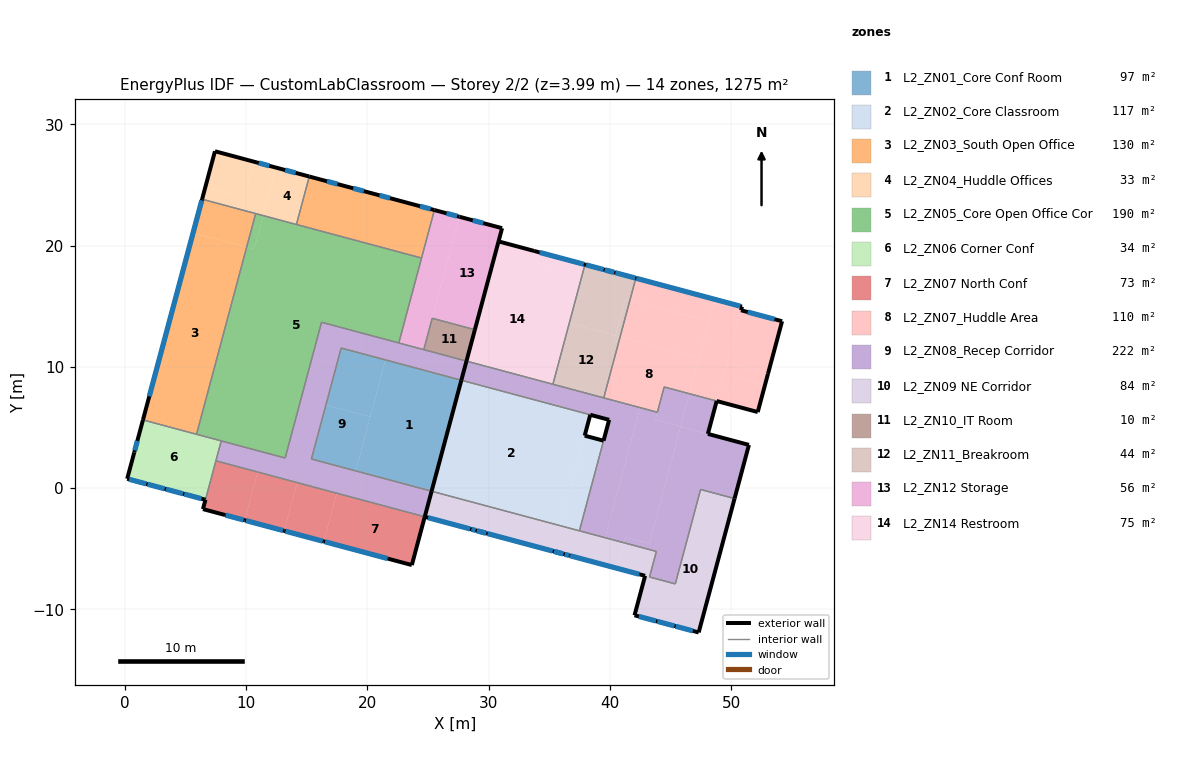
=== STOREY PLAN SPEC (per zone: floor XY polygon, exterior-wall plan segments, windows/doors) ===
zone 1: L2_ZN01_Core Conf Room  (97.2 m²)
  floor: (21.50, 10.57) (27.75, 8.89) (25.30, -0.26) (19.05, 1.42)
  floor: (16.59, 6.85) (20.24, 5.87) (19.05, 1.42) (15.39, 2.40)
  floor: (17.85, 11.55) (21.50, 10.57) (20.24, 5.87) (16.59, 6.85)
  interior walls: 7
zone 2: L2_ZN02_Core Classroom  (116.6 m²)
  floor: (27.75, 8.89) (38.38, 6.05) (35.93, -3.10) (25.30, -0.26)
  floor: (37.92, 4.33) (39.48, 3.91) (37.49, -3.52) (35.93, -3.10)
  exterior wall: (27.75, 8.89) – (25.30, -0.26)  [9.5 m]
  exterior wall: (37.92, 4.33) – (38.38, 6.05)  [1.8 m]
  exterior wall: (39.48, 3.91) – (37.92, 4.33)  [1.6 m]
  interior walls: 5
zone 3: L2_ZN03_South Open Office  (129.9 m²)
  floor: (5.64, 21.04) (10.06, 19.86) (5.92, 4.44) (1.51, 5.62)
  floor: (6.38, 23.82) (10.80, 22.63) (10.06, 19.86) (5.64, 21.04)
  floor: (15.22, 25.69) (25.53, 22.92) (24.47, 18.97) (14.16, 21.73)
  exterior wall: (6.38, 23.82) – (1.51, 5.62)  [18.8 m]
    window: (6.36, 23.72) – (2.03, 7.56)  [37.4 m²]
  exterior wall: (25.53, 22.92) – (15.22, 25.69)  [10.7 m]
    window: (25.22, 23.01) – (24.35, 23.24)  [1.2 m²]
    window: (17.55, 25.06) – (16.68, 25.30)  [1.2 m²]
    window: (19.71, 24.48) – (18.84, 24.72)  [1.2 m²]
    window: (21.87, 23.90) – (21.00, 24.14)  [1.2 m²]
  interior walls: 6
zone 4: L2_ZN04_Huddle Offices  (33.0 m²)
  floor: (12.47, 26.42) (15.22, 25.69) (14.16, 21.73) (11.42, 22.47)
  floor: (10.62, 26.92) (12.47, 26.42) (11.42, 22.47) (6.38, 23.82) (6.66, 24.85) (9.84, 24.00)
  floor: (7.44, 27.77) (10.62, 26.92) (9.84, 24.00) (6.66, 24.85)
  exterior wall: (7.44, 27.77) – (6.38, 23.82)  [4.1 m]
  exterior wall: (15.22, 25.69) – (7.44, 27.77)  [8.1 m]
    window: (11.92, 26.57) – (11.05, 26.80)  [1.2 m²]
    window: (14.10, 25.99) – (13.23, 26.22)  [1.2 m²]
  interior walls: 3
zone 5: L2_ZN05_Core Open Office Cor  (190.3 m²)
  floor: (11.42, 22.47) (24.47, 18.97) (22.60, 11.97) (16.23, 13.67) (13.23, 2.48) (5.92, 4.44) (10.06, 19.86) (10.67, 19.70)
  floor: (10.80, 22.63) (11.42, 22.47) (10.67, 19.70) (10.06, 19.86)
  interior walls: 8
zone 6: L2_ZN06 Corner Conf  (33.6 m²)
  floor: (1.51, 5.62) (7.96, 3.89) (6.85, -0.23) (3.97, 0.54) (3.77, -0.19) (0.21, 0.77)
  floor: (3.97, 0.54) (6.85, -0.23) (6.66, -0.96) (3.77, -0.19)
  exterior wall: (0.21, 0.77) – (6.66, -0.96)  [6.7 m]
    window: (3.40, -0.08) – (4.81, -0.46)  [4.9 m²]
    window: (4.91, -0.49) – (6.33, -0.87)  [4.9 m²]
    window: (0.37, 0.73) – (1.78, 0.35)  [4.9 m²]
    window: (1.88, 0.32) – (3.30, -0.06)  [4.9 m²]
  exterior wall: (0.79, 2.95) – (0.21, 0.77)  [2.3 m]
  exterior wall: (1.51, 5.62) – (0.79, 2.95)  [2.8 m]
    window: (1.04, 3.89) – (0.83, 3.11)  [2.0 m²]
  interior walls: 4
zone 7: L2_ZN07 North Conf  (73.4 m²)
  floor: (14.22, 0.46) (17.48, -0.42) (16.42, -4.40) (13.15, -3.52)
  floor: (17.48, -0.42) (24.74, -2.36) (23.67, -6.34) (16.42, -4.40)
  floor: (7.52, 2.25) (10.96, 1.33) (9.90, -2.65) (6.45, -1.73)
  floor: (10.96, 1.33) (14.22, 0.46) (13.15, -3.52) (9.90, -2.65)
  exterior wall: (13.15, -3.52) – (16.42, -4.40)  [3.4 m]
    window: (13.25, -3.55) – (16.32, -4.37)  [8.1 m²]
  exterior wall: (23.67, -6.34) – (24.74, -2.36)  [4.1 m]
  exterior wall: (21.72, -5.82) – (23.67, -6.34)  [2.0 m]
  exterior wall: (16.42, -4.40) – (21.72, -5.82)  [5.5 m]
    window: (16.51, -4.43) – (21.67, -5.81)  [13.6 m²]
  exterior wall: (8.28, -2.22) – (9.90, -2.65)  [1.7 m]
    window: (8.33, -2.23) – (9.80, -2.63)  [3.9 m²]
  exterior wall: (6.45, -1.73) – (8.28, -2.22)  [1.9 m]
  exterior wall: (6.66, -0.96) – (6.45, -1.73)  [0.8 m]
  exterior wall: (9.90, -2.65) – (13.15, -3.52)  [3.4 m]
    window: (9.99, -2.68) – (13.06, -3.50)  [8.0 m²]
  interior walls: 5
zone 8: L2_ZN07_Huddle Area  (110.0 m²)
  floor: (48.56, 15.27) (50.81, 14.66) (48.80, 7.18) (46.56, 7.78)
  floor: (40.84, 12.47) (47.35, 10.73) (46.56, 7.78) (44.48, 8.34) (43.92, 6.25) (39.49, 7.44)
  floor: (42.14, 17.31) (48.64, 15.56) (48.16, 13.75) (41.65, 15.50)
  floor: (48.64, 15.56) (50.89, 14.96) (50.81, 14.66) (48.56, 15.27)
  floor: (41.65, 15.50) (48.16, 13.75) (47.35, 10.73) (40.84, 12.47)
  floor: (49.65, 10.33) (53.03, 9.42) (52.80, 8.55) (50.31, 9.22) (49.70, 6.94) (48.80, 7.18)
  floor: (50.31, 9.22) (52.80, 8.55) (52.19, 6.27) (49.70, 6.94)
  floor: (50.81, 14.66) (54.20, 13.76) (53.03, 9.42) (49.65, 10.33)
  exterior wall: (50.89, 14.96) – (42.14, 17.31)  [9.1 m]
    window: (50.74, 15.00) – (42.19, 17.29)  [25.0 m²]
  exterior wall: (50.81, 14.66) – (50.89, 14.96)  [0.3 m]
  exterior wall: (52.19, 6.27) – (53.03, 9.42)  [3.3 m]
  exterior wall: (48.80, 7.18) – (52.19, 6.27)  [3.5 m]
  exterior wall: (54.20, 13.76) – (50.81, 14.66)  [3.5 m]
    window: (53.57, 13.92) – (51.37, 14.52)  [4.2 m²]
  exterior wall: (53.03, 9.42) – (54.20, 13.76)  [4.5 m]
  interior walls: 5
zone 9: L2_ZN08_Recep Corridor  (221.8 m²)
  floor: (46.56, 7.78) (48.80, 7.18) (48.08, 4.47) (45.83, 5.07)
  floor: (44.48, 8.34) (46.56, 7.78) (45.83, 5.07) (43.75, 5.63)
  floor: (16.23, 13.67) (28.18, 10.47) (27.75, 8.89) (17.85, 11.55) (15.39, 2.40) (25.30, -0.26) (24.74, -2.36) (7.52, 2.25) (7.96, 3.89) (13.23, 2.48)
  floor: (28.18, 10.47) (42.49, 6.64) (39.61, -4.09) (37.49, -3.52) (39.94, 5.63) (27.75, 8.89)
  floor: (45.83, 5.07) (51.46, 3.56) (50.28, -0.86) (47.48, -0.11) (45.39, -7.90) (43.27, -7.33) (43.83, -5.22) (41.13, -4.50) (41.25, -4.04) (43.25, -4.58)
  floor: (42.49, 6.64) (43.92, 6.25) (43.75, 5.63) (45.83, 5.07) (43.25, -4.58) (41.25, -4.04) (41.13, -4.50) (39.61, -4.09)
  exterior wall: (48.08, 4.47) – (48.80, 7.18)  [2.8 m]
  exterior wall: (39.94, 5.63) – (39.48, 3.91)  [1.8 m]
  exterior wall: (38.38, 6.05) – (39.94, 5.63)  [1.6 m]
  exterior wall: (28.18, 10.47) – (27.75, 8.89)  [1.6 m]
  exterior wall: (51.46, 3.56) – (48.08, 4.47)  [3.5 m]
  exterior wall: (50.28, -0.86) – (51.46, 3.56)  [4.6 m]
  interior walls: 31
zone 10: L2_ZN09 NE Corridor  (83.6 m²)
  floor: (25.30, -0.26) (41.13, -4.50) (40.56, -6.60) (24.74, -2.36)
  floor: (41.13, -4.50) (43.83, -5.22) (43.27, -7.33) (40.56, -6.60)
  floor: (47.48, -0.11) (50.28, -0.86) (47.32, -11.90) (42.03, -10.48) (42.90, -7.23) (45.39, -7.90)
  exterior wall: (42.46, -7.11) – (42.90, -7.23)  [0.5 m]
  exterior wall: (36.68, -5.56) – (42.46, -7.11)  [6.0 m]
    window: (36.73, -5.58) – (42.41, -7.10)  [16.2 m²]
  exterior wall: (24.74, -2.36) – (36.68, -5.56)  [12.4 m]
    window: (35.49, -5.24) – (36.08, -5.40)  [1.0 m²]
    window: (35.39, -5.22) – (36.17, -5.43)  [0.7 m²]
    window: (29.13, -3.54) – (29.72, -3.70)  [1.0 m²]
    window: (29.03, -3.51) – (29.82, -3.72)  [0.7 m²]
    window: (29.91, -3.75) – (35.29, -5.19)  [15.3 m²]
    window: (36.28, -5.46) – (36.62, -5.55)  [1.0 m²]
    window: (28.58, -3.39) – (28.92, -3.48)  [1.0 m²]
    window: (25.01, -2.44) – (28.48, -3.37)  [9.8 m²]
  exterior wall: (25.30, -0.26) – (24.74, -2.36)  [2.2 m]
  exterior wall: (47.32, -11.90) – (50.28, -0.86)  [11.4 m]
  exterior wall: (42.03, -10.48) – (47.32, -11.90)  [5.5 m]
    window: (42.39, -10.58) – (43.81, -10.96)  [4.9 m²]
    window: (43.91, -10.98) – (45.32, -11.36)  [4.9 m²]
    window: (45.42, -11.39) – (46.84, -11.77)  [4.9 m²]
  exterior wall: (42.90, -7.23) – (42.03, -10.48)  [3.4 m]
  interior walls: 9
zone 11: L2_ZN10_IT Room  (9.8 m²)
  floor: (25.35, 14.00) (28.87, 13.06) (28.18, 10.47) (24.66, 11.41)
  interior walls: 4
zone 12: L2_ZN11_Breakroom  (44.3 m²)
  floor: (36.65, 13.59) (40.84, 12.47) (39.49, 7.44) (35.30, 8.56)
  floor: (37.95, 18.43) (42.14, 17.31) (41.65, 15.50) (41.27, 15.60) (40.45, 12.57) (36.65, 13.59)
  floor: (41.27, 15.60) (41.65, 15.50) (40.84, 12.47) (40.45, 12.57)
  exterior wall: (42.14, 17.31) – (37.95, 18.43)  [4.3 m]
    window: (40.36, 17.78) – (39.58, 17.99)  [0.7 m²]
    window: (42.09, 17.32) – (40.46, 17.76)  [4.8 m²]
    window: (39.48, 18.02) – (38.04, 18.40)  [4.2 m²]
    window: (40.26, 17.81) – (39.67, 17.97)  [1.0 m²]
  interior walls: 3
zone 13: L2_ZN12 Storage  (55.8 m²)
  floor: (25.53, 22.92) (27.59, 22.37) (24.66, 11.41) (22.60, 11.97)
  floor: (27.59, 22.37) (31.11, 21.43) (28.87, 13.06) (25.35, 14.00)
  exterior wall: (27.59, 22.37) – (25.53, 22.92)  [2.1 m]
    window: (27.40, 22.42) – (26.53, 22.66)  [1.2 m²]
  exterior wall: (31.11, 21.43) – (27.59, 22.37)  [3.6 m]
    window: (29.57, 21.84) – (28.69, 22.08)  [1.2 m²]
  exterior wall: (30.82, 20.34) – (31.11, 21.43)  [1.1 m]
  interior walls: 6
zone 14: L2_ZN14 Restroom  (75.4 m²)
  floor: (30.82, 20.34) (33.75, 19.55) (33.52, 18.69) (35.20, 18.24) (34.13, 14.27) (36.65, 13.59) (35.30, 8.56) (28.18, 10.47)
  floor: (33.75, 19.55) (36.93, 18.70) (36.70, 17.84) (33.52, 18.69)
  floor: (36.93, 18.70) (37.95, 18.43) (36.65, 13.59) (34.13, 14.27) (35.20, 18.24) (36.70, 17.84)
  exterior wall: (28.87, 13.06) – (28.18, 10.47)  [2.7 m]
  exterior wall: (30.82, 20.34) – (28.87, 13.06)  [7.5 m]
  exterior wall: (33.75, 19.55) – (30.82, 20.34)  [3.0 m]
  exterior wall: (34.19, 19.44) – (33.75, 19.55)  [0.4 m]
  exterior wall: (37.95, 18.43) – (34.19, 19.44)  [3.9 m]
    window: (37.85, 18.46) – (34.24, 19.42)  [10.5 m²]
  interior walls: 4

=== DERIVED (storey summary) ===
Building: CustomLabClassroom
Storey: 2 of 2  (floor level z = 3.99 m)
Storey gross floor area: 1274.6 m²
Zones on this storey: 14
  - L2_ZN01_Core Conf Room: floor 97.2 m²
  - L2_ZN02_Core Classroom: floor 116.6 m²; exterior wall 12.9 m (18.5 m²); WWR 0.0%
  - L2_ZN03_South Open Office: floor 129.9 m²; exterior wall 29.5 m (110.2 m²); 5 window(s) 42.3 m²; WWR 38.4%
  - L2_ZN04_Huddle Offices: floor 33.0 m²; exterior wall 12.1 m (45.3 m²); 2 window(s) 2.5 m²; WWR 5.5%
  - L2_ZN05_Core Open Office Cor: floor 190.3 m²
  - L2_ZN06 Corner Conf: floor 33.6 m²; exterior wall 11.7 m (43.7 m²); 5 window(s) 21.7 m²; WWR 49.7%
  - L2_ZN07 North Conf: floor 73.4 m²; exterior wall 22.7 m (84.9 m²); 4 window(s) 33.6 m²; WWR 39.5%
  - L2_ZN07_Huddle Area: floor 110.0 m²; exterior wall 24.1 m (101.1 m²); 2 window(s) 29.2 m²; WWR 28.9%
  - L2_ZN08_Recep Corridor: floor 221.8 m²; exterior wall 15.9 m (60.6 m²); WWR 0.0%
  - L2_ZN09 NE Corridor: floor 83.6 m²; exterior wall 41.3 m (164.8 m²); 12 window(s) 61.3 m²; WWR 37.2%
  - L2_ZN10_IT Room: floor 9.8 m²
  - L2_ZN11_Breakroom: floor 44.3 m²; exterior wall 4.3 m (18.2 m²); 4 window(s) 10.7 m²; WWR 58.6%
  - L2_ZN12 Storage: floor 55.8 m²; exterior wall 6.9 m (25.8 m²); 2 window(s) 2.5 m²; WWR 9.6%
  - L2_ZN14 Restroom: floor 75.4 m²; exterior wall 17.6 m (35.6 m²); 1 window(s) 10.5 m²; WWR 29.6%
Zone adjacency (shared interzone walls):
  - L2_ZN01_Core Conf Room ↔ L2_ZN02_Core Classroom
  - L2_ZN01_Core Conf Room ↔ L2_ZN08_Recep Corridor
  - L2_ZN02_Core Classroom ↔ L2_ZN08_Recep Corridor
  - L2_ZN02_Core Classroom ↔ L2_ZN09 NE Corridor
  - L2_ZN03_South Open Office ↔ L2_ZN04_Huddle Offices
  - L2_ZN03_South Open Office ↔ L2_ZN05_Core Open Office Cor
  - L2_ZN03_South Open Office ↔ L2_ZN06 Corner Conf
  - L2_ZN03_South Open Office ↔ L2_ZN12 Storage
  - L2_ZN04_Huddle Offices ↔ L2_ZN05_Core Open Office Cor
  - L2_ZN05_Core Open Office Cor ↔ L2_ZN06 Corner Conf
  - L2_ZN05_Core Open Office Cor ↔ L2_ZN08_Recep Corridor
  - L2_ZN05_Core Open Office Cor ↔ L2_ZN12 Storage
  - L2_ZN06 Corner Conf ↔ L2_ZN07 North Conf
  - L2_ZN06 Corner Conf ↔ L2_ZN08_Recep Corridor
  - L2_ZN07 North Conf ↔ L2_ZN08_Recep Corridor
  - L2_ZN07_Huddle Area ↔ L2_ZN08_Recep Corridor
  - L2_ZN07_Huddle Area ↔ L2_ZN11_Breakroom
  - L2_ZN08_Recep Corridor ↔ L2_ZN09 NE Corridor
  - L2_ZN08_Recep Corridor ↔ L2_ZN10_IT Room
  - L2_ZN08_Recep Corridor ↔ L2_ZN11_Breakroom
  - L2_ZN08_Recep Corridor ↔ L2_ZN12 Storage
  - L2_ZN08_Recep Corridor ↔ L2_ZN14 Restroom
  - L2_ZN10_IT Room ↔ L2_ZN12 Storage
  - L2_ZN10_IT Room ↔ L2_ZN14 Restroom
  - L2_ZN11_Breakroom ↔ L2_ZN14 Restroom
  - L2_ZN12 Storage ↔ L2_ZN14 Restroom